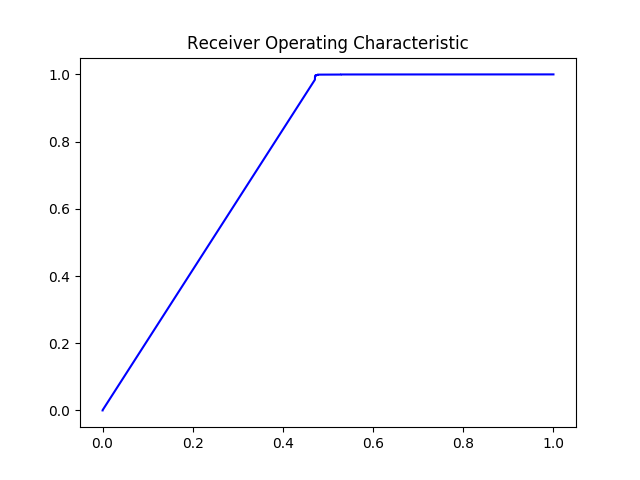

Source data for this figure (header and first rows):
#thresholds	tpr	fpr
2.0	0.0	0.0
1	0.0004571	0.0
1.0	0.9842	0.471
1	0.9881	0.471
1	0.9888	0.471
0.9998	0.9931	0.471
0.9998	0.9931	0.4712
0.9996	0.9936	0.4712
0.9994	0.9936	0.4714
0.9993	0.9938	0.4714
0.9993	0.9938	0.4715
0.9991	0.9947	0.4715
0.9991	0.9947	0.4716
0.999	0.9954	0.4716
0.9989	0.9954	0.4718
0.9989	0.9959	0.4718
0.9983	0.9959	0.472
0.9982	0.9961	0.472
0.9973	0.9961	0.4723
0.9964	0.9966	0.4723
0.9962	0.9966	0.4724
0.9959	0.997	0.4724
0.9938	0.997	0.473
0.9933	0.9975	0.473
0.9929	0.9975	0.4731
0.9925	0.9977	0.4731
0.9765	0.9977	0.4749
0.9752	0.9979	0.4749
0.9601	0.9979	0.4757
0.9568	0.9982	0.4757
0.9125	0.9982	0.4765
0.8968	0.9984	0.4765
0.892	0.9984	0.4768
0.8441	0.9989	0.4768
0.7517	0.9989	0.4776
0.7511	0.9991	0.4776
0.7386	0.9991	0.4777
0.7376	0.9993	0.4777
0.7314	0.9993	0.4781
0.7235	0.9993	0.4784
0.7045	0.9993	0.4786
0.6828	0.9993	0.4808
0.6796	0.9995	0.4808
0.6694	0.9995	0.481
0.6657	0.9995	0.4814
0.6584	0.9995	0.4817
0.6486	0.9995	0.4821
0.646	0.9995	0.4822
0.6451	0.9995	0.4825
0.6417	0.9995	0.4828
0.6398	0.9995	0.4829
0.6379	0.9995	0.4831
0.6346	0.9995	0.4835
0.6337	0.9995	0.4839
0.6337	0.9995	0.4841
0.6319	0.9995	0.4847
0.6291	0.9995	0.485
0.6228	0.9995	0.4859
0.6222	0.9995	0.4862
0.6217	0.9995	0.4867
... 413 more rows
